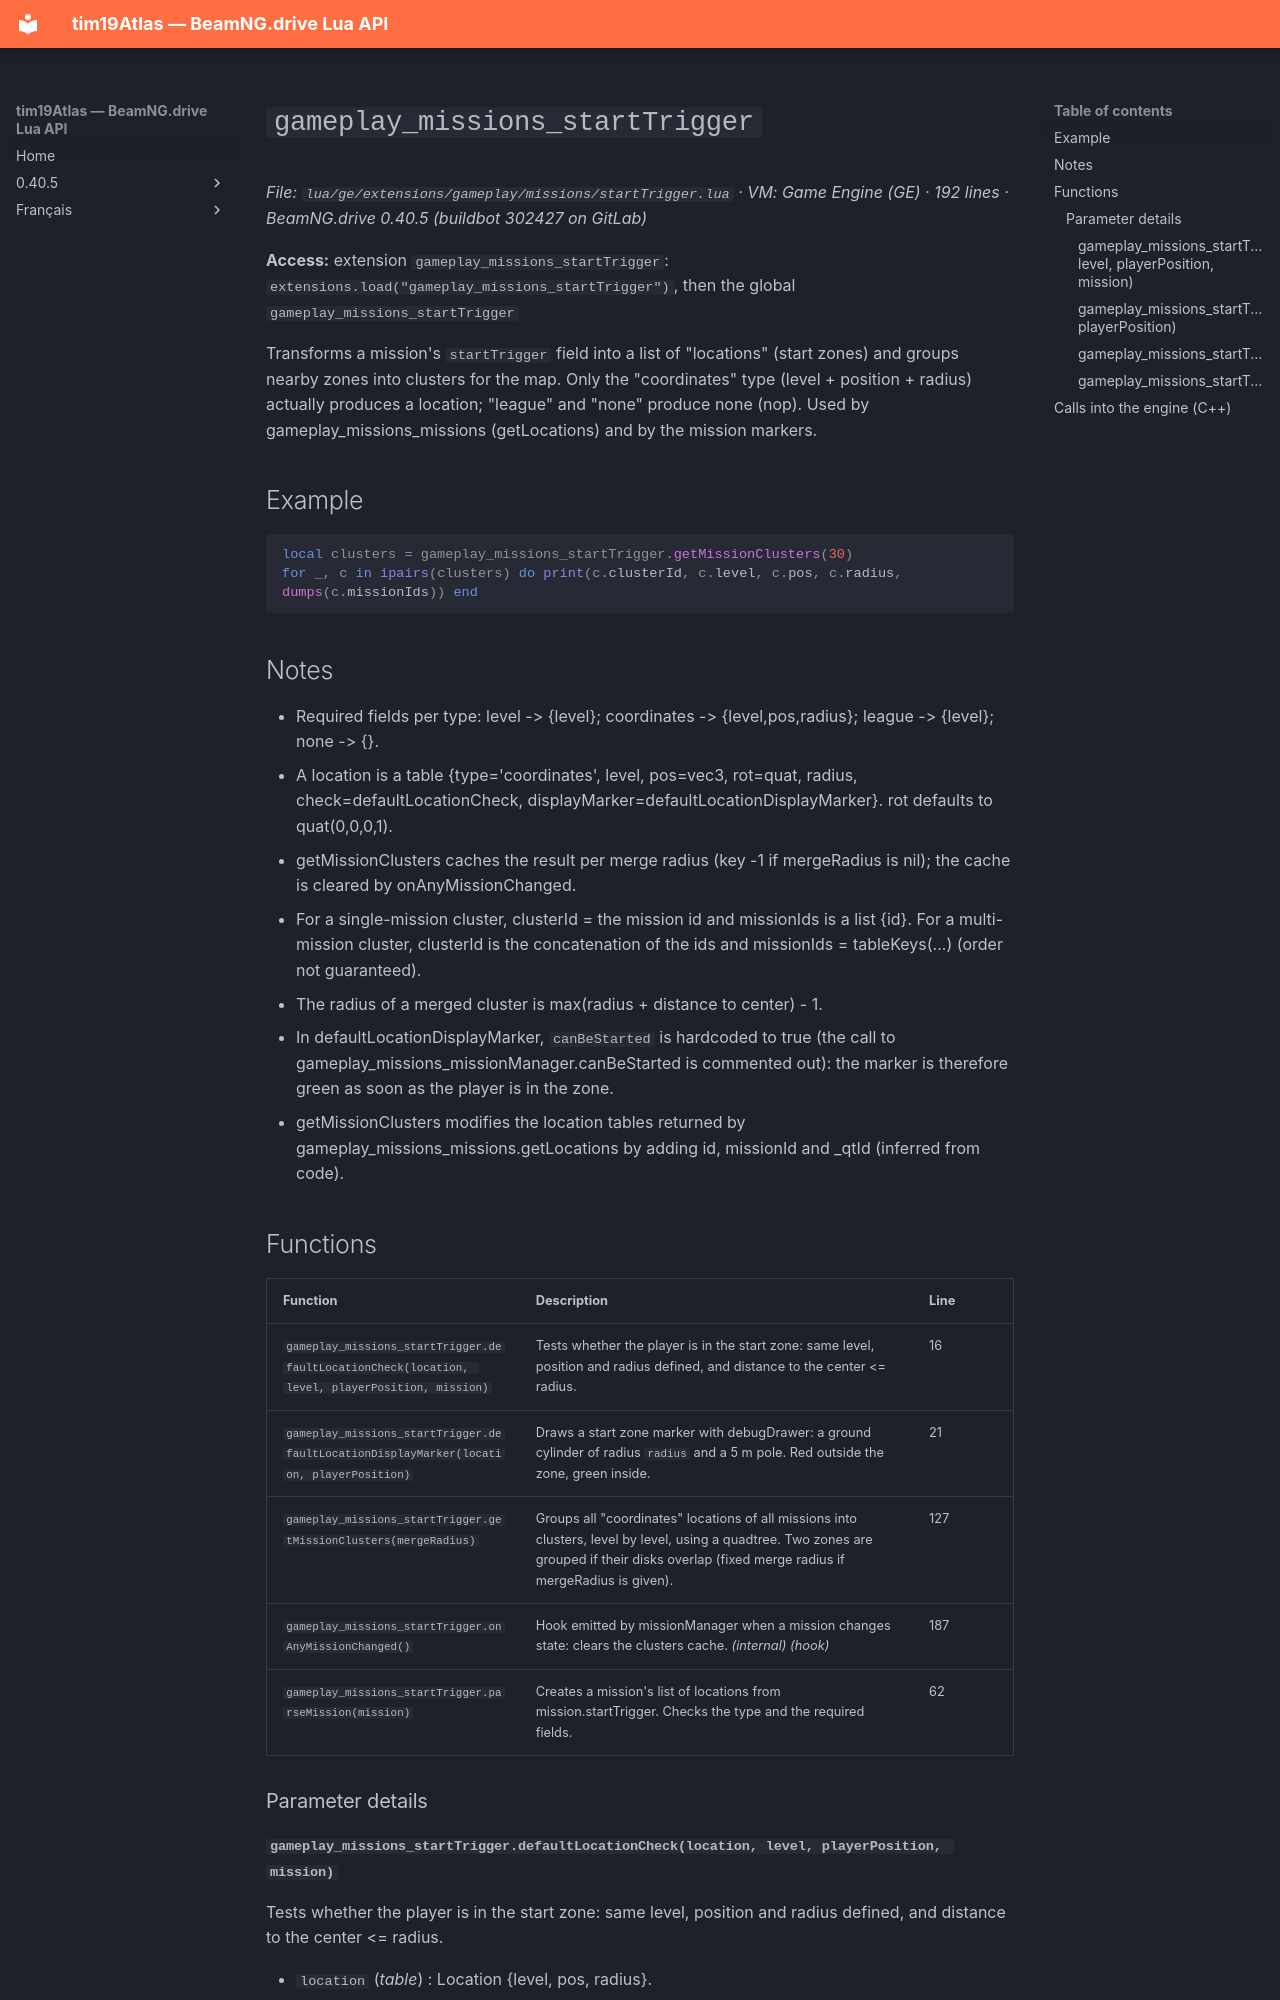

repository: Tim0219800/beamng-lua-atlas · page: 0.40.5/ge/extensions/gameplay/missions/startTrigger.html · generator: mkdocs

# `gameplay_missions_startTrigger`

*File: `lua/ge/extensions/gameplay/missions/startTrigger.lua` · VM: Game Engine (GE) · 192 lines · BeamNG.drive 0.40.5 (buildbot 302427 on GitLab)*

**Access:** extension `gameplay_missions_startTrigger`: `extensions.load("gameplay_missions_startTrigger")`, then the global `gameplay_missions_startTrigger`

Transforms a mission's `startTrigger` field into a list of "locations" (start zones) and groups nearby zones into clusters for the map. Only the "coordinates" type (level + position + radius) actually produces a location; "league" and "none" produce none (nop). Used by gameplay_missions_missions (getLocations) and by the mission markers.

## Example

```lua
local clusters = gameplay_missions_startTrigger.getMissionClusters(30)
for _, c in ipairs(clusters) do print(c.clusterId, c.level, c.pos, c.radius, dumps(c.missionIds)) end
```

## Notes

- Required fields per type: level -> {level}; coordinates -> {level,pos,radius}; league -> {level}; none -> {}.
- A location is a table {type='coordinates', level, pos=vec3, rot=quat, radius, check=defaultLocationCheck, displayMarker=defaultLocationDisplayMarker}. rot defaults to quat(0,0,0,1).
- getMissionClusters caches the result per merge radius (key -1 if mergeRadius is nil); the cache is cleared by onAnyMissionChanged.
- For a single-mission cluster, clusterId = the mission id and missionIds is a list {id}. For a multi-mission cluster, clusterId is the concatenation of the ids and missionIds = tableKeys(...) (order not guaranteed).
- The radius of a merged cluster is max(radius + distance to center) - 1.
- In defaultLocationDisplayMarker, `canBeStarted` is hardcoded to true (the call to gameplay_missions_missionManager.canBeStarted is commented out): the marker is therefore green as soon as the player is in the zone.
- getMissionClusters modifies the location tables returned by gameplay_missions_missions.getLocations by adding id, missionId and _qtId (inferred from code).

## Functions

| Function | Description | Line |
|---|---|---|
| `gameplay_missions_startTrigger.defaultLocationCheck(location, level, playerPosition, mission)` | Tests whether the player is in the start zone: same level, position and radius defined, and distance to the center <= radius. | 16 |
| `gameplay_missions_startTrigger.defaultLocationDisplayMarker(location, playerPosition)` | Draws a start zone marker with debugDrawer: a ground cylinder of radius `radius` and a 5 m pole. Red outside the zone, green inside. | 21 |
| `gameplay_missions_startTrigger.getMissionClusters(mergeRadius)` | Groups all "coordinates" locations of all missions into clusters, level by level, using a quadtree. Two zones are grouped if their disks overlap (fixed merge radius if mergeRadius is given). | 127 |
| `gameplay_missions_startTrigger.onAnyMissionChanged()` | Hook emitted by missionManager when a mission changes state: clears the clusters cache. *(internal)* *(hook)* | 187 |
| `gameplay_missions_startTrigger.parseMission(mission)` | Creates a mission's list of locations from mission.startTrigger. Checks the type and the required fields. | 62 |

### Parameter details
